pico-8 play session: no input (idle)

[t = 1 s] idle ~1s (no d-pad/buttons)
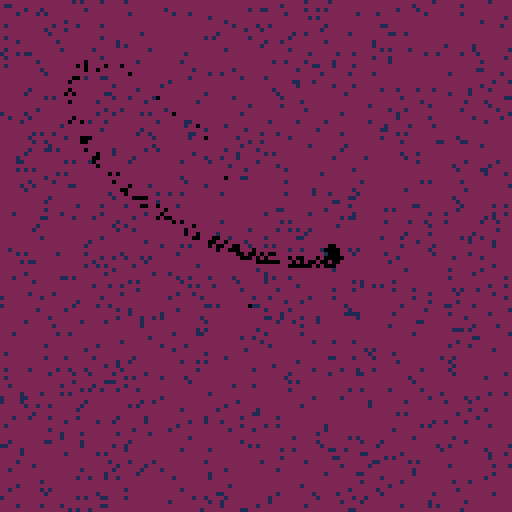
[t = 4 s] idle ~4s (no d-pad/buttons)
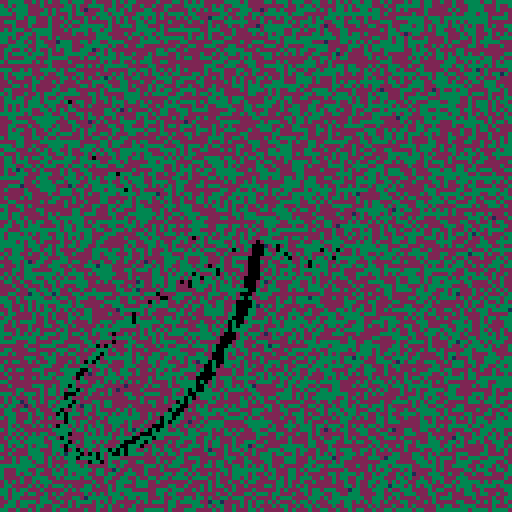
[t = 6 s] idle ~6s (no d-pad/buttons)
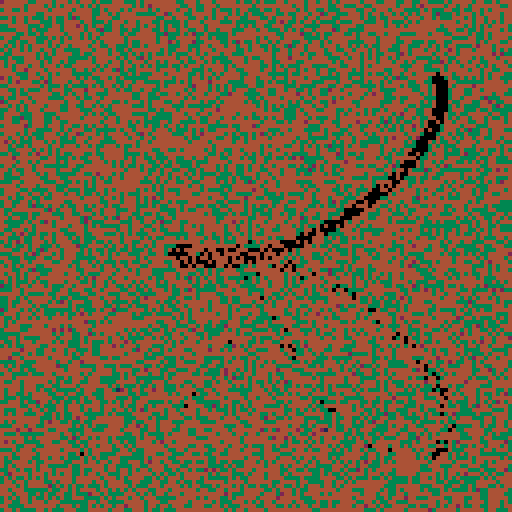
[t = 8 s] idle ~8s (no d-pad/buttons)
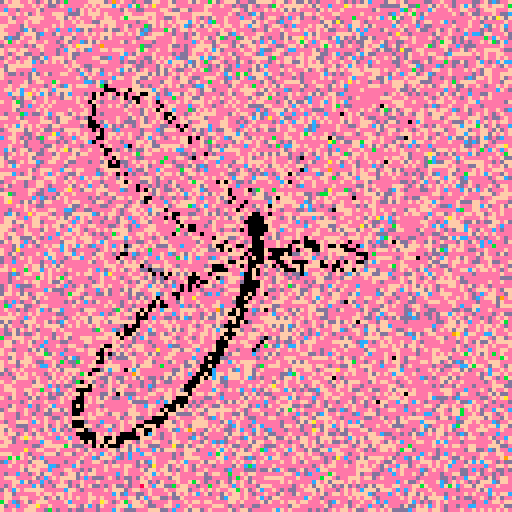

pico-8 cartridge
version 36
__lua__

function exp(x)
    -- shitty taylor series about 0
    return 1 + x*x/2 + x*x*x / 6 + x*x*x*x / 24 + x*x*x*x*x / 120
end

function sqr(x)
    return x * x
end

function pow5(x)
    return x*x*x*x*x
end

theta_base = 0

bg_col = 0

::_::

vel = 0.0001 + 0.001 * sqr(sin(time() / 20))
bg_col += vel * 3
theta_base += vel

local colcol = 1 + flr(bg_col)
for i = 0,60 do
    local x = rnd(128)
    local y = rnd(128)
    pset(x, y, colcol)
    --circ(x, y, 1, 0)
end

--for i = 0,100 do
local butterfly_col = 0 -- + colcol
for i = 0,10 do
    local theta = theta_base + rnd() * 0.01
    local r = exp(sin(theta)) - 2 * cos(4*theta) + pow5(sin((2 * theta - 0.5) / 24))
    local k = 20
    local rk = r * k

    local x = 64 + rk * cos(theta)
    local y = 64 + rk * sin(theta)
    --pset(x, y, 7)
    circ(x, y, 1, butterfly_col)
end

goto _
